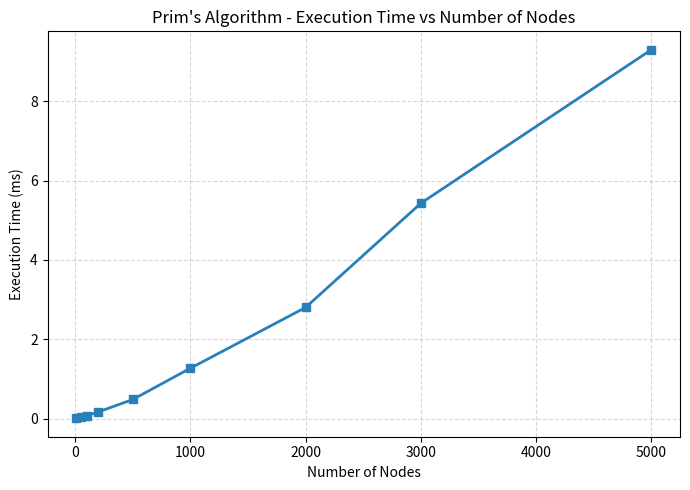
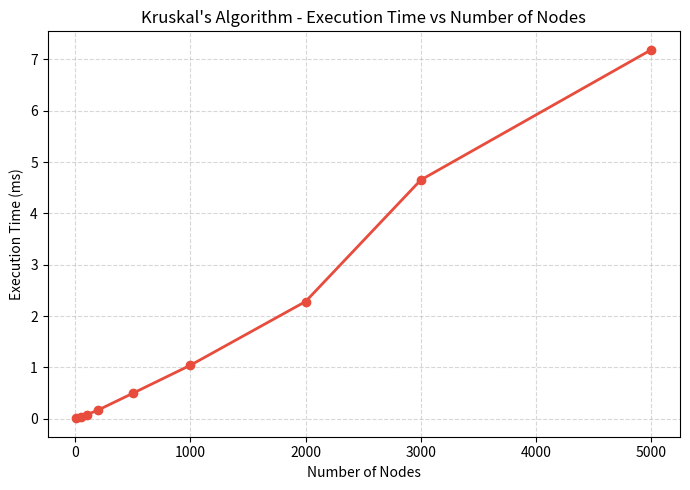
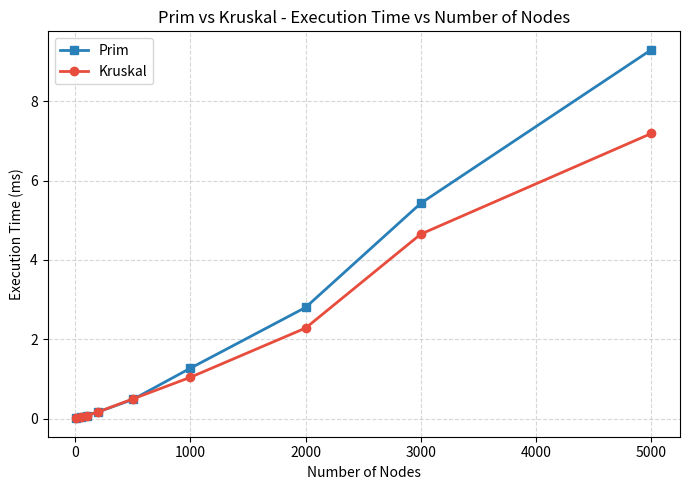
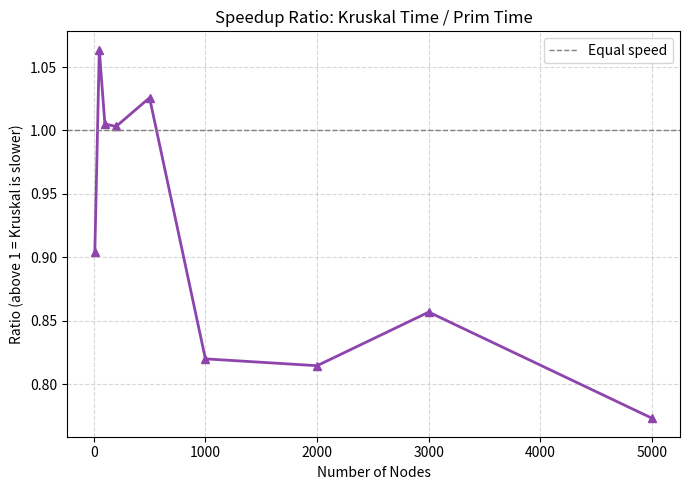

These figures' Python source, in order:
import heapq
import time
import random
import matplotlib.pyplot as plt
from collections import defaultdict


# Union-Find for Kruskal
class UnionFind:
    def __init__(self, n):
        self.parent = list(range(n))
        self.rank = [0] * n

    def find(self, x):
        if self.parent[x] != x:
            self.parent[x] = self.find(self.parent[x])
        return self.parent[x]

    def union(self, x, y):
        rx, ry = self.find(x), self.find(y)
        if rx == ry:
            return False
        if self.rank[rx] < self.rank[ry]:
            rx, ry = ry, rx
        self.parent[ry] = rx
        if self.rank[rx] == self.rank[ry]:
            self.rank[rx] += 1
        return True


# Kruskal's Algorithm
def kruskal(n, edges):
    edges = sorted(edges)
    uf = UnionFind(n)
    mst_weight = 0
    mst_edges = []
    for weight, u, v in edges:
        if uf.union(u, v):
            mst_weight += weight
            mst_edges.append((u, v, weight))
            if len(mst_edges) == n - 1:
                break
    return mst_weight, mst_edges


# Prim's Algorithm
def prim(n, adj):
    visited = [False] * n
    min_heap = [(0, 0, -1)]
    mst_weight = 0
    mst_edges = []
    while min_heap:
        weight, u, parent = heapq.heappop(min_heap)
        if visited[u]:
            continue
        visited[u] = True
        mst_weight += weight
        if parent != -1:
            mst_edges.append((parent, u, weight))
        for edge_weight, v in adj[u]:
            if not visited[v]:
                heapq.heappush(min_heap, (edge_weight, v, u))
    return mst_weight, mst_edges


# Generates a random connected graph with roughly 2*n edges
def generate_graph(n, max_weight=100):
    edges = []
    adj = defaultdict(list)
    nodes = list(range(n))
    random.shuffle(nodes)

    # Guarantee connectivity with a spanning chain
    for i in range(1, n):
        u, v = nodes[i - 1], nodes[i]
        w = random.randint(1, max_weight)
        edges.append((w, u, v))
        adj[u].append((w, v))
        adj[v].append((w, u))

    # Add roughly n extra random edges
    for _ in range(n):
        u = random.randint(0, n - 1)
        v = random.randint(0, n - 1)
        if u != v:
            w = random.randint(1, max_weight)
            edges.append((w, u, v))
            adj[u].append((w, v))
            adj[v].append((w, u))

    return edges, adj


def demo_small_graph():
    print("DEMO on a small graph with 7 nodes")
    raw_edges = [
        (2, 0, 1), (3, 0, 3), (3, 1, 2), (4, 1, 3),
        (5, 1, 4), (6, 2, 4), (7, 3, 4), (4, 3, 5),
        (6, 4, 5), (5, 4, 6), (8, 5, 6)
    ]
    n = 7
    adj = defaultdict(list)
    for w, u, v in raw_edges:
        adj[u].append((w, v))
        adj[v].append((w, u))

    k_weight, k_edges = kruskal(n, raw_edges)
    print(f"Kruskal MST weight: {k_weight}")
    print("Kruskal edges:", [(u, v, w) for u, v, w in k_edges])

    p_weight, p_edges = prim(n, adj)
    print(f"Prim MST weight: {p_weight}")
    print("Prim edges:", [(u, v, w) for u, v, w in p_edges])
    print()


# Measure how execution time changes as the number of nodes increases
def empirical_analysis():
    node_counts = [10, 50, 100, 200, 500, 1000, 2000, 3000, 5000]
    kruskal_times = []
    prim_times = []
    repeats = 3

    print(f"{'Nodes':>8}  {'Kruskal (ms)':>14}  {'Prim (ms)':>12}")

    for n in node_counts:
        kt_total = 0.0
        pt_total = 0.0

        for _ in range(repeats):
            edges, adj = generate_graph(n)

            t0 = time.perf_counter()
            kruskal(n, edges)
            kt_total += time.perf_counter() - t0

            t0 = time.perf_counter()
            prim(n, adj)
            pt_total += time.perf_counter() - t0

        kt_ms = (kt_total / repeats) * 1000
        pt_ms = (pt_total / repeats) * 1000
        kruskal_times.append(kt_ms)
        prim_times.append(pt_ms)

        print(f"{n:>8}  {kt_ms:>14.3f}  {pt_ms:>12.3f}")

    return node_counts, kruskal_times, prim_times



def plot_results(node_counts, kruskal_times, prim_times):
    # Plot Prim
    plt.figure(figsize=(7, 5))
    plt.plot(node_counts, prim_times, "s-", color="#2980b9", linewidth=2, markersize=6)
    plt.title("Prim's Algorithm - Execution Time vs Number of Nodes")
    plt.xlabel("Number of Nodes")
    plt.ylabel("Execution Time (ms)")
    plt.grid(True, linestyle="--", alpha=0.5)
    plt.tight_layout()
    plt.show()

    # Plot Kruskal
    plt.figure(figsize=(7, 5))
    plt.plot(node_counts, kruskal_times, "o-", color="#e74c3c", linewidth=2, markersize=6)
    plt.title("Kruskal's Algorithm - Execution Time vs Number of Nodes")
    plt.xlabel("Number of Nodes")
    plt.ylabel("Execution Time (ms)")
    plt.grid(True, linestyle="--", alpha=0.5)
    plt.tight_layout()
    plt.show()

    # Plot Prim and Kruskal
    plt.figure(figsize=(7, 5))
    plt.plot(node_counts, prim_times, "s-", color="#2980b9", linewidth=2, markersize=6, label="Prim")
    plt.plot(node_counts, kruskal_times, "o-", color="#e74c3c", linewidth=2, markersize=6, label="Kruskal")
    plt.title("Prim vs Kruskal - Execution Time vs Number of Nodes")
    plt.xlabel("Number of Nodes")
    plt.ylabel("Execution Time (ms)")
    plt.legend()
    plt.grid(True, linestyle="--", alpha=0.5)
    plt.tight_layout()
    plt.show()

    # Plot Speedup ratio (shows clearly which is faster and by how much)
    speedup = [k / p if p > 0 else 1.0 for k, p in zip(kruskal_times, prim_times)]
    plt.figure(figsize=(7, 5))
    plt.plot(node_counts, speedup, "^-", color="#8e44ad", linewidth=2, markersize=6)
    plt.axhline(y=1.0, color="gray", linestyle="--", linewidth=1, label="Equal speed")
    plt.title("Speedup Ratio: Kruskal Time / Prim Time")
    plt.xlabel("Number of Nodes")
    plt.ylabel("Ratio (above 1 = Kruskal is slower)")
    plt.legend()
    plt.grid(True, linestyle="--", alpha=0.5)
    plt.tight_layout()
    plt.show()


if __name__ == "__main__":
    demo_small_graph()
    node_counts, kruskal_times, prim_times = empirical_analysis()
    plot_results(node_counts, kruskal_times, prim_times)
